2-way image classification set "dataset" from GitHub (marian4cost/VIPER); label vocabulary: antiga, Mercosul plate.

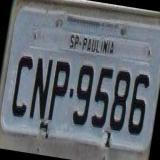
Label: antiga

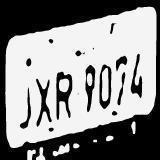
Label: antiga

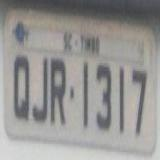
Label: antiga

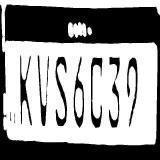
Label: Mercosul plate

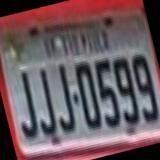
Label: antiga

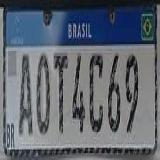
Label: Mercosul plate
